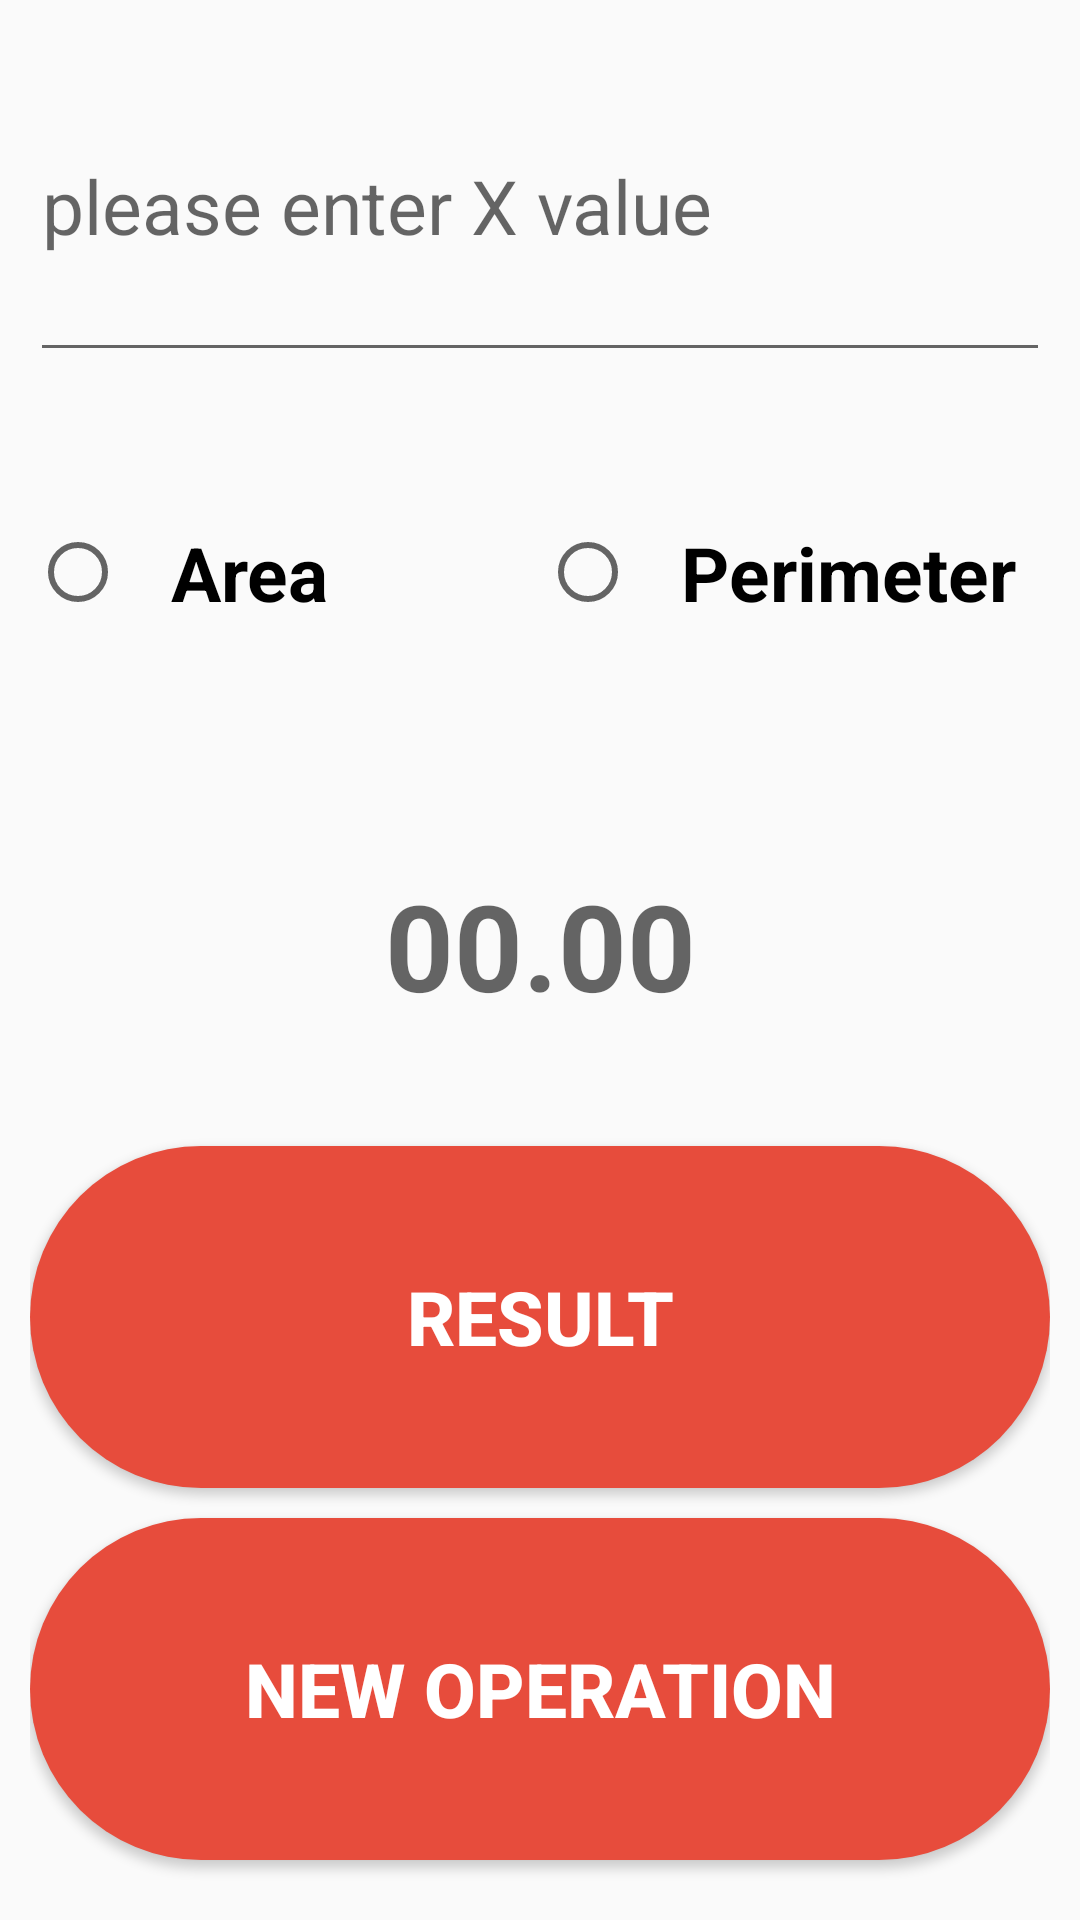

Produce the Android XML layout that renders to this screen, including the resource entries it uses.
<!-- AndroidManifest.xml: application theme AppTheme -->
<!-- res/layout/activity_square.xml -->
<?xml version="1.0" encoding="utf-8"?>
<LinearLayout
    xmlns:android="http://schemas.android.com/apk/res/android"
    xmlns:app="http://schemas.android.com/apk/res-auto"
    xmlns:tools="http://schemas.android.com/tools"
    android:layout_width="match_parent"
    android:layout_height="match_parent"
    tools:context=".SquareActivity"
    android:orientation="vertical"
    android:padding="10dp"
    >

    <EditText
        android:id="@+id/x_field"
        android:layout_width="match_parent"
        android:layout_height="0dp"
        android:layout_weight="1"
        android:hint="please enter X value"
        android:textSize="25sp"
        android:inputType="numberDecimal"
        android:maxLength="4"
        android:textColor="#000"
        android:layout_marginBottom="10dp"
        />

    <RadioGroup
        android:layout_width="match_parent"
        android:layout_height="0dp"
        android:layout_weight="1"
        android:orientation="horizontal"
        android:gravity="center_vertical"
        android:layout_marginBottom="10dp"
        >

        <RadioButton
            android:id="@+id/area_rb"
            android:layout_width="0dp"
            android:layout_height="wrap_content"
            android:text="Area"
            android:textSize="25dp"
            android:textStyle="bold"
            android:layout_weight="1"
            android:paddingLeft="15dp"
            />

        <RadioButton
            android:id="@+id/perimeter_rb"
            android:layout_width="0dp"
            android:layout_height="wrap_content"
            android:text="Perimeter"
            android:textSize="25dp"
            android:textStyle="bold"
            android:layout_weight="1"
            android:paddingLeft="15dp"
            />

    </RadioGroup>

    <TextView
        android:id="@+id/result_txt"
        android:layout_width="match_parent"
        android:layout_height="0dp"
        android:layout_weight="1"
        android:hint="00.00"
        android:textSize="40sp"
        android:textColor="#000"
        android:textStyle="bold"
        android:gravity="center"
        android:layout_marginBottom="10dp"
        />

    <Button
        android:id="@+id/result_btn"
        android:layout_width="match_parent"
        android:layout_height="0dp"
        android:layout_weight="1"
        android:text="@string/result"
        style="@style/buttons"
        />

    <Button
        android:id="@+id/new_operation_btn"
        android:layout_width="match_parent"
        android:layout_height="0dp"
        android:layout_weight="1"
        android:text="@string/newop"
        style="@style/buttons"
        />

</LinearLayout>
<!-- resources referenced by this layout -->
<resources>
  <string name="newop">new operation</string>
  <string name="result">result</string>
  <style name="buttons">
          <item name="android:textSize">25sp</item>
          <item name="android:textColor">#fff</item>
          <item name="android:textStyle">bold</item>
          <item name="android:layout_marginBottom">10dp</item>
          <item name="android:background">@drawable/background</item>
      </style>
  <style name="AppTheme" parent="Theme.AppCompat.Light.DarkActionBar">
          
          <item name="colorPrimary">@color/colorPrimary</item>
          <item name="colorPrimaryDark">@color/colorPrimaryDark</item>
          <item name="colorAccent">@color/colorAccent</item>
      </style>
  <!-- drawable background (drawable) -->
  <?xml version="1.0" encoding="utf-8"?>
  <selector xmlns:android="http://schemas.android.com/apk/res/android">
  
     <item>
         <shape android:shape="rectangle">
             <solid android:color="@color/colorPrimary"/>
             <corners android:radius="100dp"/>
         </shape>
     </item>
  
  </selector>
  <color name="colorPrimary">#E74C3C</color>
  <color name="colorPrimaryDark">#943126</color>
  <color name="colorAccent">#F5B041</color>
</resources>
